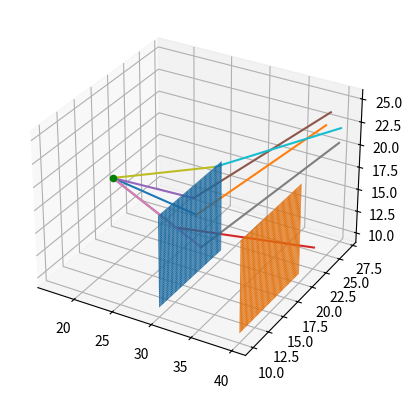

This figure's Python source: (Note: this script raises an exception after producing the figure.)
# -*- coding: utf-8 -*-
"""
Created on Thu Feb 16 15:13:02 2023

@author: david
"""

import numpy as np
import matplotlib.pyplot as plt
import sympy as smp
from scipy import constants
import random
import pandas as pd




# Define the parameters of the basic simulation
source_energy = 662000 # eV
n_photons = 5 # Number of photons to simulate on the scattering crystal 1


class KleinNishina:
    """Class that calculates a probability distribution from the Klein-Nishina
    equation. It can then turn it into polar and azimuthal scattering angles
    using this angle"""

    def __init__(self, E, no_of_points=10000):
        """Rearranges the Klein-Nishina distribution to form a cumulative probability
        distribution. Takes in the energy of the incident photon. Also takes in the
        no_of_points, which determines the number of possible angles that the 
        scattering angles can take. Increasing no_of_points increases execution
        time.
    
        Returns a cumulative density function and range of thetas, in order to 
        calculate scattering angles according to this distribution."""    
        self.E = E
        # Get alpha by dividing by the mass of the electron times c squared
        alp = (E * constants.e)/(constants.electron_mass * constants.c**2)       
        # Radius of electron
        r_e = 2.8179403262e-15       
        # Currently this works by actually performing the integral shown in
        # https://github.com/lukepolson/youtube_channel/blob/main/Python%20Metaphysics%20Series/vid30.ipynb
        # every single time. This is very inefficient but I haven't found a way to
        # the exact same results using another method yet.
        theta, alpha = smp.symbols(r'\theta \alpha', real=True, positive=True)
        dsdo = smp.Rational(r_e,2)*(1+smp.cos(theta)**2)/(1+alpha*(1-smp.cos(theta)))**2 * \
                    ( 1 + alpha**2 * (1-smp.cos(theta))**2 / ((1+smp.cos(theta)**2)*(1+alpha*(1-smp.cos(theta)))))
        dsdt = 2*smp.pi*dsdo*smp.sin(theta)
        dsdt = dsdt.simplify()        
        s = smp.integrate(dsdt, (theta, 0, smp.pi))
        s = s.simplify().simplify()    
        pdf_omega = dsdo / s
        pdf_omega=pdf_omega.simplify()  
        pdf_omega_f = smp.lambdify([theta,alpha], pdf_omega)        
        # Generate many values for theta and put them into the pdf
        self.the = np.linspace(0, np.pi, no_of_points)
        self.pdf_o = pdf_omega_f(self.the, alp)    
        # Convert into cumulative density function
        self.cdf_o = np.cumsum(self.pdf_o)
        self.cdf_o /= self.cdf_o[-1]
    
    def calc_scattering_angles(self):
        """Takes in a photon energy (in eV), and calculates the scattering angle 
        caused by it Compton scattering off an electron. This is done by using the 
        Klein-Nishina equation in the form of a probability density function, and
        randomly assigning a scattering angle based on this distribution."""
        # Generate a random number that we can stick into the function to get a theta
        # value
        rand_o = np.random.rand()
        # Get the index of the nearest value to the random number
        i = np.argmin(np.abs(self.cdf_o - rand_o))
        # Extract the appropriate polar angle
        polar = self.the[int(i)]
        # Randomly assign an azimuthal angle. Since scattering is isotropic for
        # unpolarised photons, we can jut assign a random number.
        azimuthal = np.random.rand() * 2 * np.pi   
        return(polar, azimuthal)

# Create an instance of the Klein-Nishina class - get a probability distribution
# to get angles from.
kn = KleinNishina(source_energy)

#source position 
#placed randomly in a 15*15*15 box around the origin
source_pos = ([random.uniform(10, 20), random.uniform(10, 20), random.uniform(10, 20)])
print("The source position is:")
print(source_pos)

#scattering detector 1 position:
scatter_1_x = np.linspace(10, 20, 100)
scatter_1_y = np.linspace(10, 20, 100)
scatter_1_x, scatter_1_y = np.meshgrid(scatter_1_x, scatter_1_y)
scatter_1_z = 0*scatter_1_x + 30  

#absorbing detector 1 position:
absorber_1_x = np.linspace(10, 20, 100)
absorber_1_y = np.linspace(10, 20, 100)
absorber_1_x, absorber_1_y = np.meshgrid(absorber_1_x, absorber_1_y)
absorber_1_z = 0*absorber_1_x + 40 


#plots: 
fig = plt.figure()
ax = fig.add_subplot(111, projection='3d')


# Create arrays for the positions of hits on the 1st set of detectors
scat1_pos = np.zeros((n_photons, 3))
absorb1_pos = np.zeros((n_photons, 4))

for i in range(n_photons):
    
    #generating a random hit on scatterer 1 and plotting it
    scat1_pos[i, :] = 30, random.uniform(10, 20), random.uniform(10, 20)
    x_scat1 = [source_pos[0], scat1_pos[i][0]]
    y_scat1 = [source_pos[1], scat1_pos[i][1]]
    z_scat1 = [source_pos[2], scat1_pos[i][2]] 
    ax.plot(x_scat1, y_scat1, z_scat1)   

    angles = kn.calc_scattering_angles()
    theta1 = angles[0]
    azimuth1 = angles[1]
    absorb1_pos[i, :] = 40, scat1_pos[i][1] + 10*np.cos(theta1), scat1_pos[i][2] + 10*np.cos(azimuth1), theta1
    x_absorb1 = [scat1_pos[i][0], absorb1_pos[i][0]]
    y_absorb1 = [scat1_pos[i][1], absorb1_pos[i][1]]
    z_absorb1 = [scat1_pos[i][2], absorb1_pos[i][2]]
    ax.plot(x_absorb1, y_absorb1, z_absorb1)    



# Set of coordinates for the incident position on the scatterer 1
print("Set of coordinates for the incident position on scatterer 1:")
print(scat1_pos)
# Set of coordinates for the incident position on the absorber 1
print("Set of coordinates for the incident position on absorber 1:")
print(absorb1_pos)


#plotting source 
ax.scatter(source_pos[0], source_pos[1], source_pos[2], color='green', label='Source')
#plotting scattering detector 1
ax.plot_surface(scatter_1_z, scatter_1_y, scatter_1_x)
#plotting absorbing detector 1
ax.plot_surface(absorber_1_z, absorber_1_y, absorber_1_x)
plt.show()


# the file has columns: | scattering x pos |  scattering y pos | scattering z pos | absorbing x pos | absorbing y pos | absorbing z pos | scattering angle |
data = np.hstack((scat1_pos,absorb1_pos))
df = pd.DataFrame(data)
df.to_excel(excel_writer = r"copy filepath to excel file here .xls")
